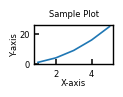

Here is the Python script that generated this plot:
import matplotlib.pyplot as plt

CM_PER_INCH = 2.54

plt.rcParams.update(
    {
        "font.family": ["Arial", "SimSun"],
        "axes.labelsize": 6,
        "axes.titlesize": 6,
        "axes.linewidth": 1.0,
        "axes.labelpad": 0,
        "xtick.major.width": 1.1,
        "ytick.major.width": 1.1,
        "xtick.direction": "in",
        "ytick.direction": "in",
        "xtick.labelsize": 6,
        "ytick.labelsize": 6,
        "lines.linewidth": 1.2,
        "legend.fontsize": 5,
        "legend.frameon": False,
        "svg.fonttype": "none",
    }
)


def cm_to_inch(value_cm: float) -> float:
    return value_cm / CM_PER_INCH


def create_offset_figure_with_padding(
    ax_width_cm: float,
    ax_height_cm: float,
    padding: float = 0.2,
    dpi: int = 600,
):
    if ax_width_cm <= 0 or ax_height_cm <= 0:
        raise ValueError("Axis dimensions must be positive.")

    if padding < 0:
        raise ValueError("padding must be non-negative.")

    left_margin_cm = right_margin_cm = ax_width_cm * padding
    bottom_margin_cm = top_margin_cm = ax_height_cm * padding
    fig_width_cm = left_margin_cm + ax_width_cm + right_margin_cm
    fig_height_cm = bottom_margin_cm + ax_height_cm + top_margin_cm

    fig = plt.figure(
        figsize=(cm_to_inch(fig_width_cm), cm_to_inch(fig_height_cm)),
        dpi=dpi,
    )
    ax = fig.add_axes(
        [
            left_margin_cm / fig_width_cm,
            bottom_margin_cm / fig_height_cm,
            ax_width_cm / fig_width_cm,
            ax_height_cm / fig_height_cm,
        ]
    )
    return fig, ax




if __name__ == "__main__":


    fig,ax=create_offset_figure_with_padding(2, 1, padding=0.8)
    x=[1, 2, 3, 4, 5]
    y=[1, 4, 9, 16, 25]
    ax.plot(x, y)
    ax.set_xlabel('X-axis')
    ax.set_ylabel('Y-axis')
    ax.set_title('Sample Plot')
 
    plt.savefig('sample_plot.svg', format='svg', bbox_inches='tight', pad_inches=0.01)
